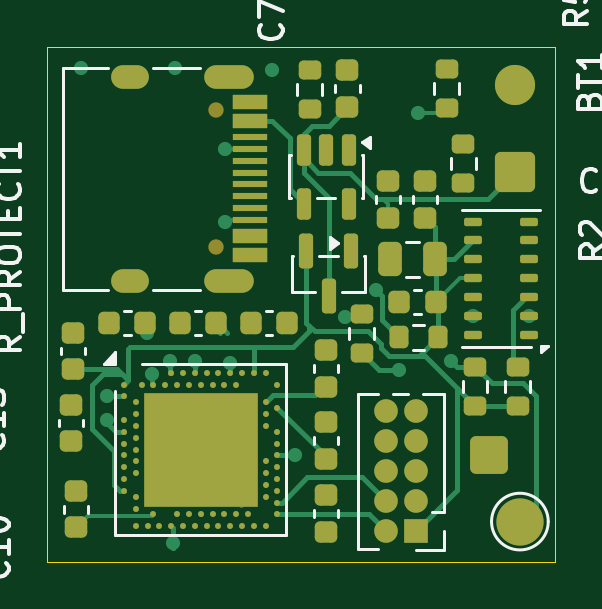
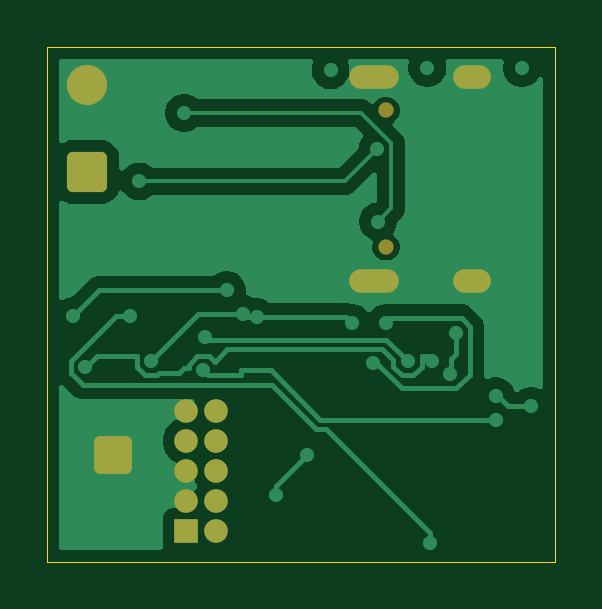
Circuit board: 7 layer files. Board 21.5 x 21.8 mm.
- bottom_copper: Flex Ring-B_Cu.gbl (26604 bytes)
- bottom_mask: Flex Ring-B_Mask.gbs (1947 bytes)
- bottom_silk: Flex Ring-B_Silkscreen.gbo (453 bytes)
- outline: Flex Ring-Edge_Cuts.gm1 (607 bytes)
- top_copper: Flex Ring-F_Cu.gtl (24309 bytes)
- top_mask: Flex Ring-F_Mask.gts (7596 bytes)
- top_silk: Flex Ring-F_Silkscreen.gto (47346 bytes)

=== bottom_copper: Flex Ring-B_Cu.gbl (26604 bytes, source omitted) ===
=== bottom_mask: Flex Ring-B_Mask.gbs (1947 bytes, source withheld) ===
=== bottom_silk: Flex Ring-B_Silkscreen.gbo ===
%TF.GenerationSoftware,KiCad,Pcbnew,9.0.6*%
%TF.CreationDate,2025-12-11T17:35:40-05:00*%
%TF.ProjectId,Flex Ring,466c6578-2052-4696-9e67-2e6b69636164,rev?*%
%TF.SameCoordinates,Original*%
%TF.FileFunction,Legend,Bot*%
%TF.FilePolarity,Positive*%
%FSLAX46Y46*%
G04 Gerber Fmt 4.6, Leading zero omitted, Abs format (unit mm)*
G04 Created by KiCad (PCBNEW 9.0.6) date 2025-12-11 17:35:40*
%MOMM*%
%LPD*%
G01*
G04 APERTURE LIST*
G04 APERTURE END LIST*
M02*

=== outline: Flex Ring-Edge_Cuts.gm1 ===
%TF.GenerationSoftware,KiCad,Pcbnew,9.0.6*%
%TF.CreationDate,2025-12-11T17:35:40-05:00*%
%TF.ProjectId,Flex Ring,466c6578-2052-4696-9e67-2e6b69636164,rev?*%
%TF.SameCoordinates,Original*%
%TF.FileFunction,Profile,NP*%
%FSLAX46Y46*%
G04 Gerber Fmt 4.6, Leading zero omitted, Abs format (unit mm)*
G04 Created by KiCad (PCBNEW 9.0.6) date 2025-12-11 17:35:40*
%MOMM*%
%LPD*%
G01*
G04 APERTURE LIST*
%TA.AperFunction,Profile*%
%ADD10C,0.050000*%
%TD*%
G04 APERTURE END LIST*
D10*
X171300000Y-19100000D02*
X192800000Y-19100000D01*
X192800000Y-40900000D01*
X171300000Y-40900000D01*
X171300000Y-19100000D01*
M02*

=== top_copper: Flex Ring-F_Cu.gtl (24309 bytes, source omitted) ===
=== top_mask: Flex Ring-F_Mask.gts (7596 bytes, source omitted) ===
=== top_silk: Flex Ring-F_Silkscreen.gto (47346 bytes, source omitted) ===
